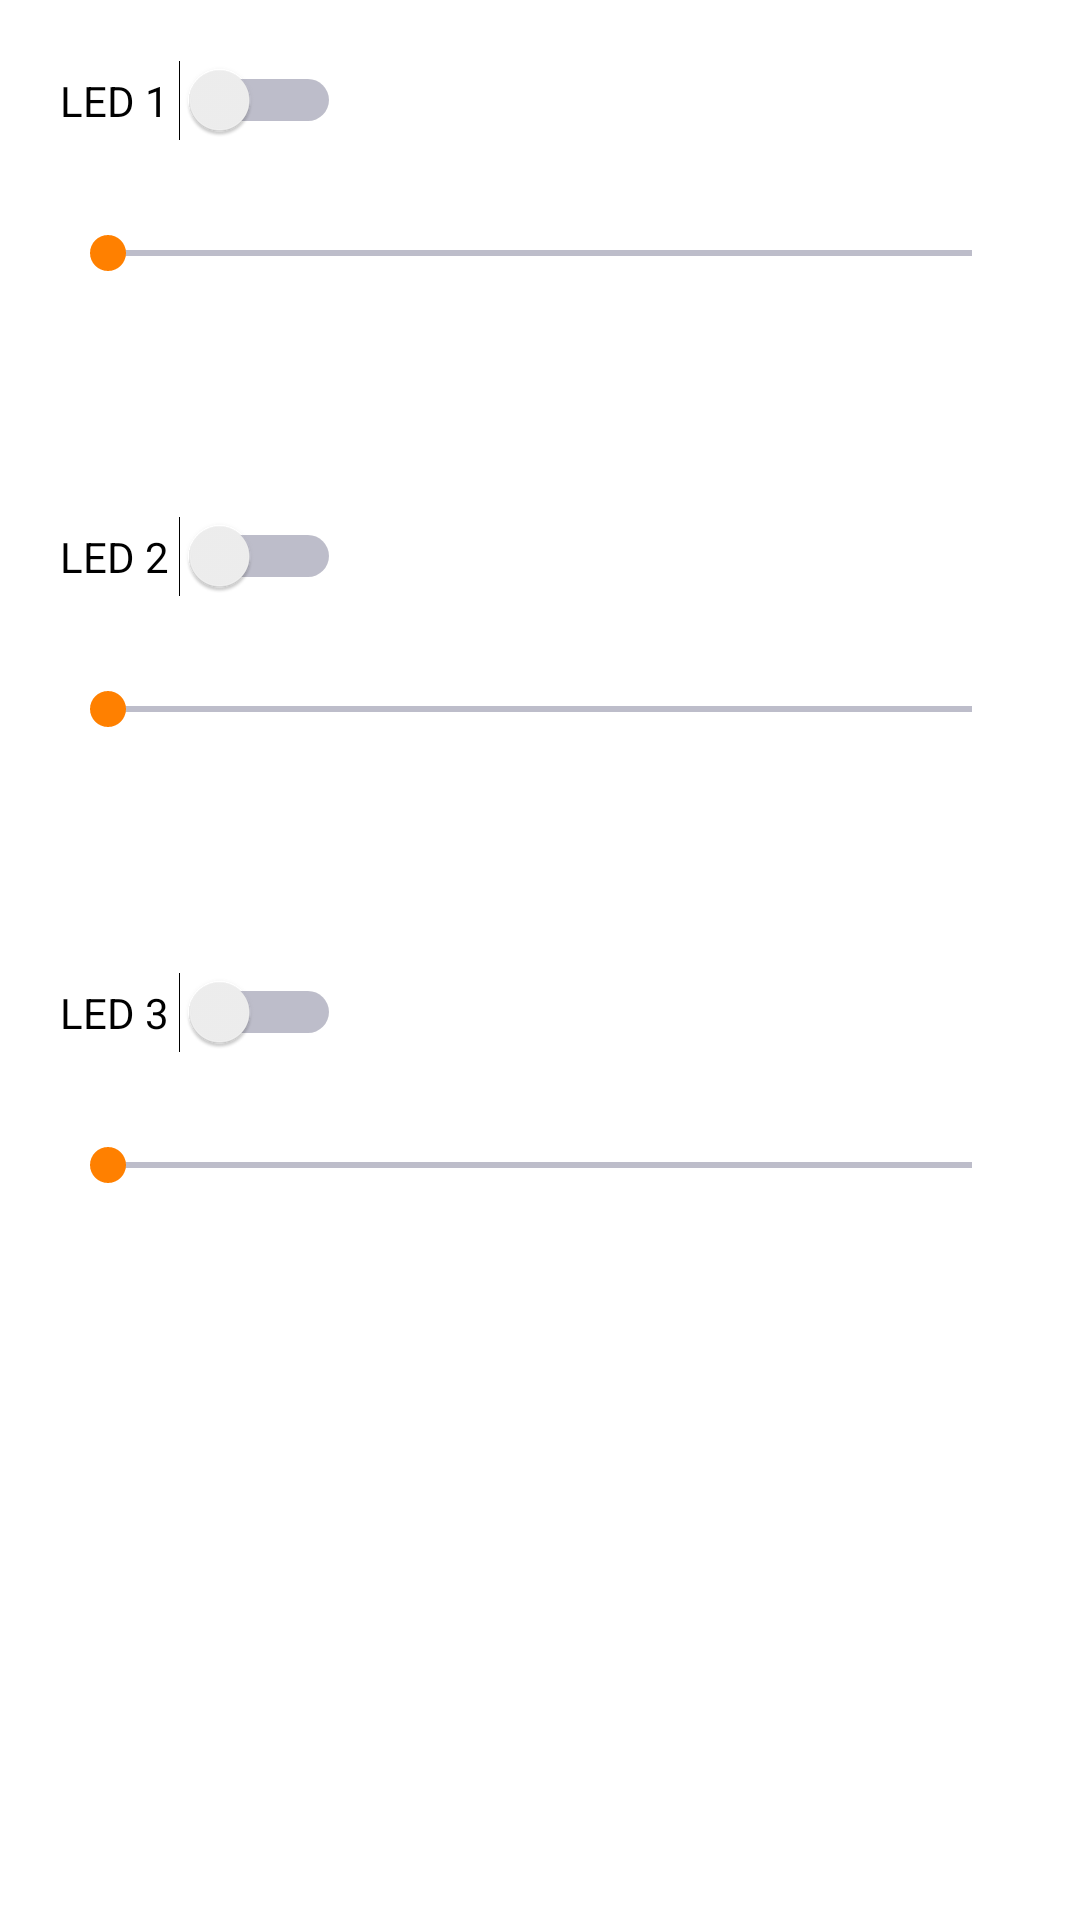

Android layout source for this screen:
<!-- AndroidManifest.xml: application theme AppTheme -->
<!-- res/layout/activity_led_fader.xml -->
<?xml version="1.0" encoding="utf-8"?>
<android.support.constraint.ConstraintLayout xmlns:android="http://schemas.android.com/apk/res/android"
xmlns:app="http://schemas.android.com/apk/res-auto"
xmlns:tools="http://schemas.android.com/tools"
android:layout_width="match_parent"
android:layout_height="match_parent"
tools:context=".LedFaderActivity">

<LinearLayout
    android:layout_width="match_parent"
    android:layout_height="match_parent"
    android:layout_margin="20dp"
    android:orientation="vertical"
    tools:layout_editor_absoluteX="10dp"
    tools:layout_editor_absoluteY="10dp">

    <Switch
        android:id="@+id/swt_led1"
        android:layout_width="wrap_content"
        android:layout_height="wrap_content"
        android:text="LED 1 " />

    <SeekBar
        android:id="@+id/skb_led1"
        android:layout_width="match_parent"
        android:layout_height="75dp"
        android:layout_marginBottom="50dp" />

    <Switch
        android:id="@+id/swt_led2"
        android:layout_width="wrap_content"
        android:layout_height="wrap_content"
        android:text="LED 2 " />

    <SeekBar
        android:id="@+id/skb_led2"
        android:layout_width="match_parent"
        android:layout_height="75dp"
        android:layout_marginBottom="50dp" />

    <Switch
        android:id="@+id/swt_led3"
        android:layout_width="wrap_content"
        android:layout_height="wrap_content"
        android:text="LED 3 " />

    <SeekBar
        android:id="@+id/skb_led3"
        android:layout_width="match_parent"
        android:layout_height="75dp"
        android:layout_marginBottom="50dp" />
</LinearLayout>
</android.support.constraint.ConstraintLayout>
<!-- resources referenced by this layout -->
<resources>
  <style name="AppTheme" parent="Theme.AppCompat.Light">
          
          <item name="colorPrimary">@color/colorPrimary</item>
          <item name="colorPrimaryDark">@color/colorPrimaryDark</item>
          <item name="colorAccent">@color/colorAccent</item>
          <item name="colorControlNormal">@color/colorControlNormal</item>
          <item name="android:colorBackground">@color/colorBackground</item>
          <item name="android:colorForeground">@color/colorForeground</item>
          <item name="android:navigationBarColor">@color/colorPrimaryDark</item>
          <item name="android:statusBarColor">@color/colorPrimaryDark</item>
          <item name="android:textColor">@color/textColorPrimary</item>
  
      </style>
  <color name="colorPrimary">#778899</color>
  <color name="colorPrimaryDark">#000033</color>
  <color name="colorAccent">#FF8000</color>
  <color name="colorControlNormal">#000033</color>
  <color name="colorBackground">#ffffff</color>
  <color name="colorForeground">#000033</color>
  <color name="textColorPrimary">#000033</color>
</resources>
